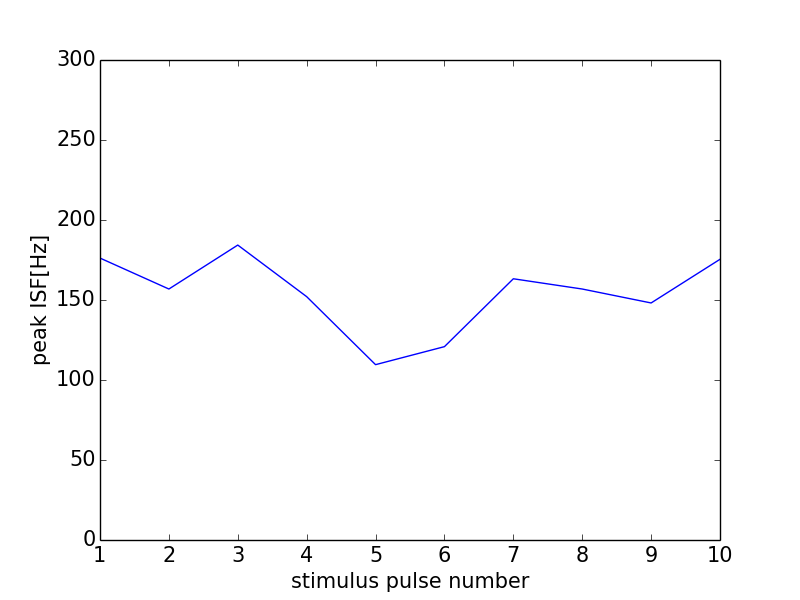

Values plotted in this chart, from the file beside it:
0, 0.0
0, 0
1, 176.2
2, 156.9
3, 184.3
4, 152.1
5, 109.6
6, 120.8
7, 163.3
8, 156.9
9, 148.1
10, 175.4
11, 0
